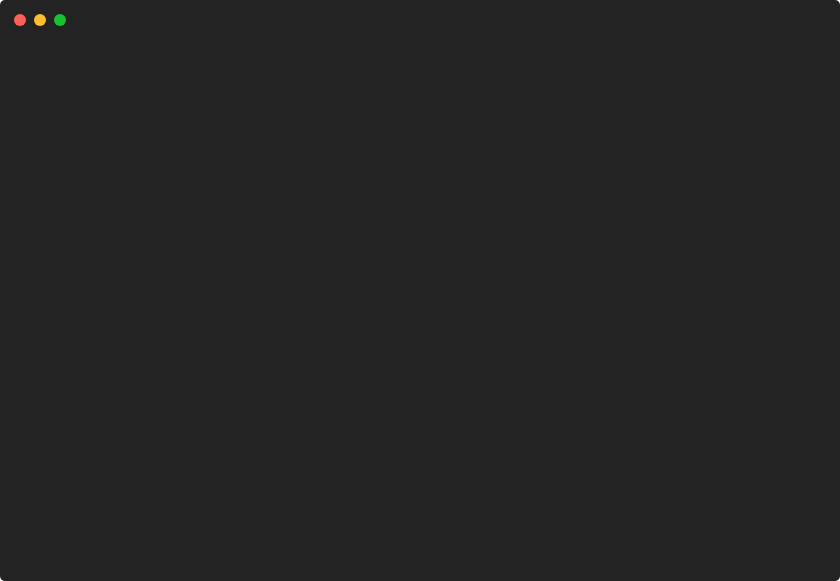
t = 0.00 s
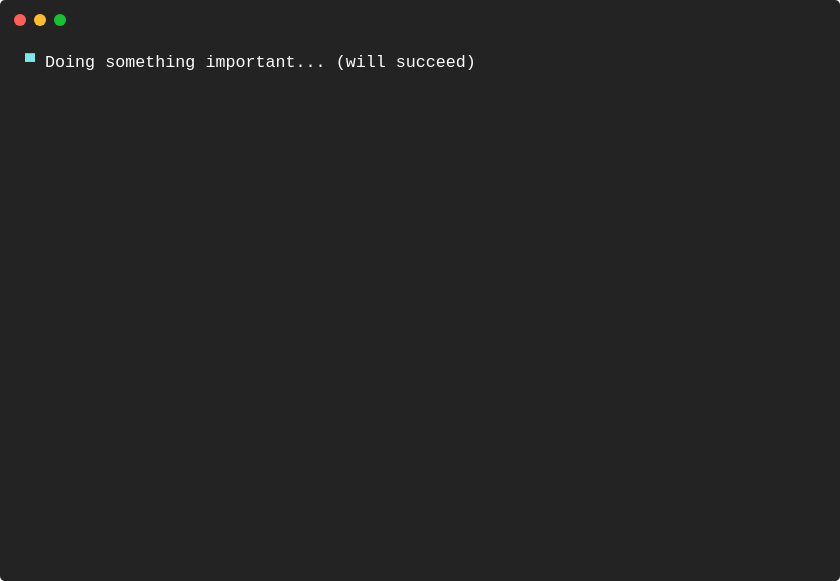
t = 1.60 s
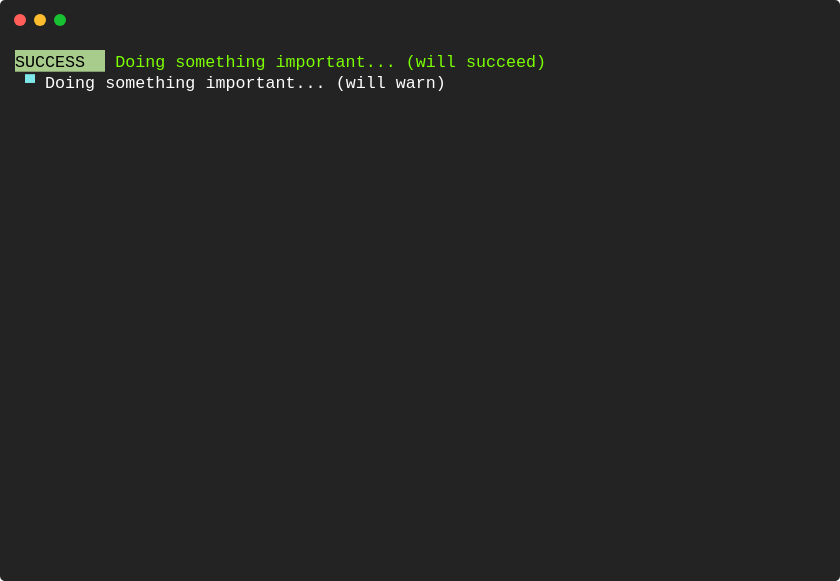
t = 3.40 s
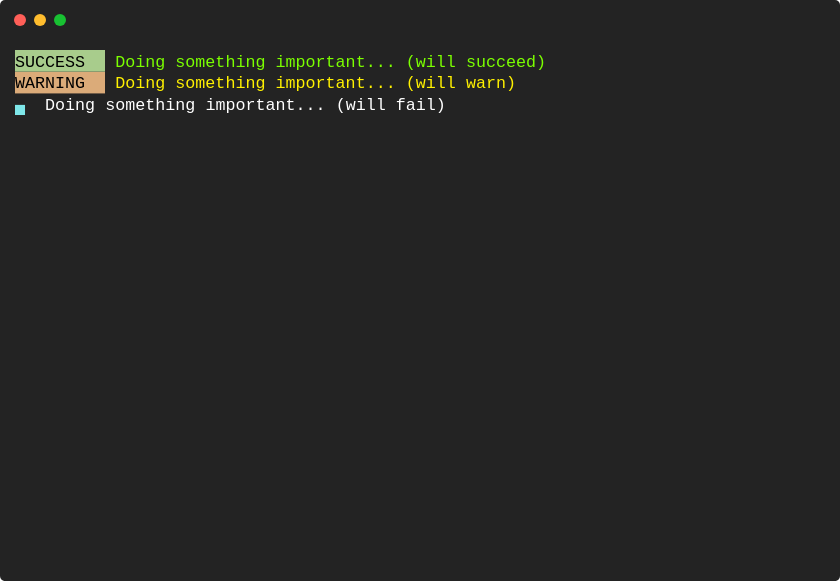
t = 5.05 s
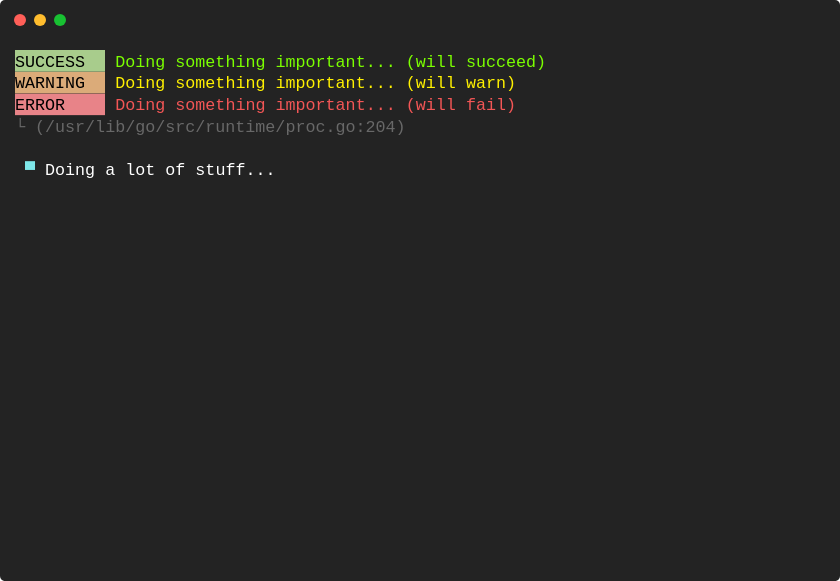
t = 6.71 s
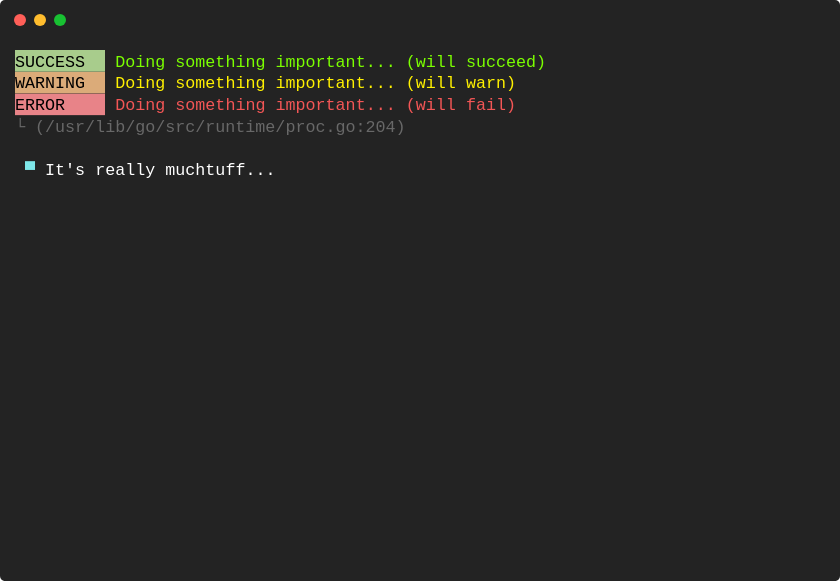
t = 8.35 s

The animated SVG that drew these frames (rendered in a browser with its animation timeline set to each time). Animation: 1 CSS @keyframes rule; frames cover the first 8.35 s, repeats indefinitely.

<svg xmlns="http://www.w3.org/2000/svg" xmlns:xlink="http://www.w3.org/1999/xlink" width="840" height="581.04"><rect width="840" height="581.04" class="a" rx="5" ry="5"/><svg x="0%" y="0%"><circle cx="20" cy="20" r="6" class="b"/><circle cx="40" cy="20" r="6" class="c"/><circle cx="60" cy="20" r="6" class="d"/></svg><svg xmlns="http://www.w3.org/2000/svg" xmlns:xlink="http://www.w3.org/1999/xlink" width="800" height="521.04" x="15" y="50" viewBox="0 0 80 52.104"><style>@keyframes q{0%{transform:translateX(0)}2.8%{transform:translateX(-80px)}4.2%{transform:translateX(-160px)}5.6%{transform:translateX(-240px)}7%{transform:translateX(-320px)}8.4%{transform:translateX(-400px)}9.8%{transform:translateX(-480px)}11.1%{transform:translateX(-560px)}12.5%{transform:translateX(-640px)}13.9%{transform:translateX(-720px)}15.3%{transform:translateX(-800px)}16.7%{transform:translateX(-880px)}18.1%{transform:translateX(-960px)}19.5%{transform:translateX(-1040px)}20.9%{transform:translateX(-1120px)}22.2%{transform:translateX(-1200px)}23.6%{transform:translateX(-1280px)}25%{transform:translateX(-1360px)}26.4%{transform:translateX(-1440px)}27.8%{transform:translateX(-1520px)}29.2%{transform:translateX(-1600px)}30.6%{transform:translateX(-1680px)}32%{transform:translateX(-1760px)}33.4%{transform:translateX(-1840px)}34.7%{transform:translateX(-1920px)}36.1%{transform:translateX(-2000px)}37.5%{transform:translateX(-2080px)}38.9%{transform:translateX(-2160px)}40.3%{transform:translateX(-2240px)}41.7%{transform:translateX(-2320px)}43.1%{transform:translateX(-2400px)}44.5%{transform:translateX(-2480px)}45.9%{transform:translateX(-2560px)}47.2%{transform:translateX(-2640px)}48.6%{transform:translateX(-2720px)}50%{transform:translateX(-2800px)}51.4%{transform:translateX(-2960px)}52.8%{transform:translateX(-3040px)}54.2%{transform:translateX(-3120px)}55.6%{transform:translateX(-3200px)}57%{transform:translateX(-3280px)}58.3%{transform:translateX(-3360px)}58.4%{transform:translateX(-3440px)}59.7%{transform:translateX(-3520px)}61.1%{transform:translateX(-3600px)}62.5%{transform:translateX(-3680px)}63.9%{transform:translateX(-3760px)}65.3%{transform:translateX(-3840px)}}.e,.f,.g{font-family:&apos;Courier New&apos; Roboto,Helvetica,Arial,sans-serif,&apos;Apple Color Emoji&apos;,&apos;Segoe UI Emoji&apos;!important}.a{fill:#232323}.b{fill:#ff5f58}.c{fill:#ffbd2e}.d{fill:#18c132}.f,.g{fill:#7ee7e9;white-space:pre}.g{fill:#fff}.h{fill:#a8cc8c}.i,.j{white-space:pre}.j{fill:#7cff00}.k{fill:#dbab79}.l{fill:#fff100;white-space:pre}.m{fill:#e88388}.n,.o{fill:#f35656;white-space:pre}.o{fill:#686868}.p{fill:transparent}.r{animation-duration:14.406132s;animation-iteration-count:infinite;animation-name:q;animation-timing-function:steps(1,end)}.s{fill:#a0a0a0;white-space:pre}</style><g class="e" font-family="'JetBrainsMono',Monaco, Consolas, Menlo, 'Bitstream Vera Sans Mono', 'Powerline Symbols', monospace" font-size="1.67"><defs><symbol id="1"><text x="0" y="1.67" class="f">▀</text><text x="3.006" y="1.67" class="g">Doing</text><text x="9.018" y="1.67" class="g">something</text><text x="19.038" y="1.67" class="g">important...</text><text x="32.064" y="1.67" class="g">(will</text><text x="38.076" y="1.67" class="g">succeed)</text></symbol><symbol id="2"><text x="1.002" y="1.67" class="f">▀</text><text x="3.006" y="1.67" class="g">Doing</text><text x="9.018" y="1.67" class="g">something</text><text x="19.038" y="1.67" class="g">important...</text><text x="32.064" y="1.67" class="g">(will</text><text x="38.076" y="1.67" class="g">succeed)</text></symbol><symbol id="3"><text x="1.002" y="1.67" class="f">▄</text><text x="3.006" y="1.67" class="g">Doing</text><text x="9.018" y="1.67" class="g">something</text><text x="19.038" y="1.67" class="g">important...</text><text x="32.064" y="1.67" class="g">(will</text><text x="38.076" y="1.67" class="g">succeed)</text></symbol><symbol id="4"><text x="0" y="1.67" class="f">▄</text><text x="3.006" y="1.67" class="g">Doing</text><text x="9.018" y="1.67" class="g">something</text><text x="19.038" y="1.67" class="g">important...</text><text x="32.064" y="1.67" class="g">(will</text><text x="38.076" y="1.67" class="g">succeed)</text></symbol><symbol id="5"><rect width="9" height="2.171" x="0" y="0" class="h"/><text x="0" y="1.67" class="i">SUCCESS</text><text x="10.02" y="1.67" class="j">Doing</text><text x="16.032" y="1.67" class="j">something</text><text x="26.052" y="1.67" class="j">important...</text><text x="39.078" y="1.67" class="j">(will</text><text x="45.09" y="1.67" class="j">succeed)</text></symbol><symbol id="6"><text x="0" y="1.67" class="f">▀</text><text x="3.006" y="1.67" class="g">Doing</text><text x="9.018" y="1.67" class="g">something</text><text x="19.038" y="1.67" class="g">important...</text><text x="32.064" y="1.67" class="g">(will</text><text x="38.076" y="1.67" class="g">warn)</text></symbol><symbol id="7"><text x="1.002" y="1.67" class="f">▀</text><text x="3.006" y="1.67" class="g">Doing</text><text x="9.018" y="1.67" class="g">something</text><text x="19.038" y="1.67" class="g">important...</text><text x="32.064" y="1.67" class="g">(will</text><text x="38.076" y="1.67" class="g">warn)</text></symbol><symbol id="8"><text x="1.002" y="1.67" class="f">▄</text><text x="3.006" y="1.67" class="g">Doing</text><text x="9.018" y="1.67" class="g">something</text><text x="19.038" y="1.67" class="g">important...</text><text x="32.064" y="1.67" class="g">(will</text><text x="38.076" y="1.67" class="g">warn)</text></symbol><symbol id="9"><text x="0" y="1.67" class="f">▄</text><text x="3.006" y="1.67" class="g">Doing</text><text x="9.018" y="1.67" class="g">something</text><text x="19.038" y="1.67" class="g">important...</text><text x="32.064" y="1.67" class="g">(will</text><text x="38.076" y="1.67" class="g">warn)</text></symbol><symbol id="10"><rect width="9" height="2.171" x="0" y="0" class="k"/><text x="0" y="1.67" class="i">WARNING</text><text x="10.02" y="1.67" class="l">Doing</text><text x="16.032" y="1.67" class="l">something</text><text x="26.052" y="1.67" class="l">important...</text><text x="39.078" y="1.67" class="l">(will</text><text x="45.09" y="1.67" class="l">warn)</text></symbol><symbol id="11"><text x="0" y="1.67" class="f">▀</text><text x="3.006" y="1.67" class="g">Doing</text><text x="9.018" y="1.67" class="g">something</text><text x="19.038" y="1.67" class="g">important...</text><text x="32.064" y="1.67" class="g">(will</text><text x="38.076" y="1.67" class="g">fail)</text></symbol><symbol id="12"><text x="1.002" y="1.67" class="f">▀</text><text x="3.006" y="1.67" class="g">Doing</text><text x="9.018" y="1.67" class="g">something</text><text x="19.038" y="1.67" class="g">important...</text><text x="32.064" y="1.67" class="g">(will</text><text x="38.076" y="1.67" class="g">fail)</text></symbol><symbol id="13"><text x="1.002" y="1.67" class="f">▄</text><text x="3.006" y="1.67" class="g">Doing</text><text x="9.018" y="1.67" class="g">something</text><text x="19.038" y="1.67" class="g">important...</text><text x="32.064" y="1.67" class="g">(will</text><text x="38.076" y="1.67" class="g">fail)</text></symbol><symbol id="14"><text x="0" y="1.67" class="f">▄</text><text x="3.006" y="1.67" class="g">Doing</text><text x="9.018" y="1.67" class="g">something</text><text x="19.038" y="1.67" class="g">important...</text><text x="32.064" y="1.67" class="g">(will</text><text x="38.076" y="1.67" class="g">fail)</text></symbol><symbol id="15"><rect width="9" height="2.171" x="0" y="0" class="m"/><text x="0" y="1.67" class="i">ERROR</text><text x="10.02" y="1.67" class="n">Doing</text><text x="16.032" y="1.67" class="n">something</text><text x="26.052" y="1.67" class="n">important...</text><text x="39.078" y="1.67" class="n">(will</text><text x="45.09" y="1.67" class="n">fail)</text></symbol><symbol id="16"><text x="0" y="1.67" class="o">└</text><text x="2.004" y="1.67" class="o">(/usr/lib/go/src/runtime/proc.go:204)</text></symbol><symbol id="17"><text x="0" y="1.67" class="f">▀</text><text x="3.006" y="1.67" class="g">Doing</text><text x="9.018" y="1.67" class="g">a</text><text x="11.022" y="1.67" class="g">lot</text><text x="15.03" y="1.67" class="g">of</text><text x="18.036" y="1.67" class="g">stuff...</text></symbol><symbol id="18"><text x="1.002" y="1.67" class="f">▀</text><text x="3.006" y="1.67" class="g">It&apos;s</text><text x="8.016" y="1.67" class="g">really</text><text x="15.03" y="1.67" class="g">muchtuff...</text></symbol><symbol id="19"><text x="1.002" y="1.67" class="f">▄</text><text x="3.006" y="1.67" class="g">We&apos;re</text><text x="9.018" y="1.67" class="g">nearly</text><text x="16.032" y="1.67" class="g">done!</text></symbol><symbol id="20"><rect width="9" height="2.171" x="0" y="0" class="h"/><text x="0" y="1.67" class="i">SUCCESS</text><text x="10.02" y="1.67" class="j">Finally!</text></symbol><symbol id="a"><rect width="80" height="24" x="0" y="0" class="p"/></symbol></defs><rect width="80" height="52.104" class="a"/><g class="r"><svg width="4000" x="0" y="0"><svg x="0"><use xlink:href="#a"/></svg><svg x="80"><use xlink:href="#a"/><use y="0" xlink:href="#1"/></svg><svg x="160"><use xlink:href="#a"/><use y="0" xlink:href="#2"/></svg><svg x="240"><use xlink:href="#a"/><use y="0" xlink:href="#3"/></svg><svg x="320"><use xlink:href="#a"/><use y="0" xlink:href="#4"/></svg><svg x="400"><use xlink:href="#a"/><use y="0" xlink:href="#1"/></svg><svg x="480"><use xlink:href="#a"/><use y="0" xlink:href="#2"/></svg><svg x="560"><use xlink:href="#a"/><use y="0" xlink:href="#3"/></svg><svg x="640"><use xlink:href="#a"/><use y="0" xlink:href="#4"/></svg><svg x="720"><use xlink:href="#a"/><use y="0" xlink:href="#1"/></svg><svg x="800"><use xlink:href="#a"/><use y="0" xlink:href="#2"/></svg><svg x="880"><use xlink:href="#a"/><use y="0" xlink:href="#5"/><use y="2.171" xlink:href="#6"/></svg><svg x="960"><use xlink:href="#a"/><use y="0" xlink:href="#5"/><use y="2.171" xlink:href="#7"/></svg><svg x="1040"><use xlink:href="#a"/><use y="0" xlink:href="#5"/><use y="2.171" xlink:href="#8"/></svg><svg x="1120"><use xlink:href="#a"/><use y="0" xlink:href="#5"/><use y="2.171" xlink:href="#9"/></svg><svg x="1200"><use xlink:href="#a"/><use y="0" xlink:href="#5"/><use y="2.171" xlink:href="#6"/></svg><svg x="1280"><use xlink:href="#a"/><use y="0" xlink:href="#5"/><use y="2.171" xlink:href="#7"/></svg><svg x="1360"><use xlink:href="#a"/><use y="0" xlink:href="#5"/><use y="2.171" xlink:href="#8"/></svg><svg x="1440"><use xlink:href="#a"/><use y="0" xlink:href="#5"/><use y="2.171" xlink:href="#9"/></svg><svg x="1520"><use xlink:href="#a"/><use y="0" xlink:href="#5"/><use y="2.171" xlink:href="#6"/></svg><svg x="1600"><use xlink:href="#a"/><use y="0" xlink:href="#5"/><use y="2.171" xlink:href="#7"/></svg><svg x="1680"><use xlink:href="#a"/><use y="0" xlink:href="#5"/><use y="2.171" xlink:href="#10"/><use y="4.342" xlink:href="#11"/></svg><svg x="1760"><use xlink:href="#a"/><use y="0" xlink:href="#5"/><use y="2.171" xlink:href="#10"/><use y="4.342" xlink:href="#12"/></svg><svg x="1840"><use xlink:href="#a"/><use y="0" xlink:href="#5"/><use y="2.171" xlink:href="#10"/><use y="4.342" xlink:href="#13"/></svg><svg x="1920"><use xlink:href="#a"/><use y="0" xlink:href="#5"/><use y="2.171" xlink:href="#10"/><use y="4.342" xlink:href="#14"/></svg><svg x="2000"><use xlink:href="#a"/><use y="0" xlink:href="#5"/><use y="2.171" xlink:href="#10"/><use y="4.342" xlink:href="#11"/></svg><svg x="2080"><use xlink:href="#a"/><use y="0" xlink:href="#5"/><use y="2.171" xlink:href="#10"/><use y="4.342" xlink:href="#12"/></svg><svg x="2160"><use xlink:href="#a"/><use y="0" xlink:href="#5"/><use y="2.171" xlink:href="#10"/><use y="4.342" xlink:href="#13"/></svg><svg x="2240"><use xlink:href="#a"/><use y="0" xlink:href="#5"/><use y="2.171" xlink:href="#10"/><use y="4.342" xlink:href="#14"/></svg><svg x="2320"><use xlink:href="#a"/><use y="0" xlink:href="#5"/><use y="2.171" xlink:href="#10"/><use y="4.342" xlink:href="#11"/></svg><svg x="2400"><use xlink:href="#a"/><use y="0" xlink:href="#5"/><use y="2.171" xlink:href="#10"/><use y="4.342" xlink:href="#12"/></svg><svg x="2480"><use xlink:href="#a"/><use y="0" xlink:href="#5"/><use y="2.171" xlink:href="#10"/><use y="4.342" xlink:href="#15"/><use y="6.513" xlink:href="#16"/><use y="10.855" xlink:href="#17"/></svg><svg x="2560"><use xlink:href="#a"/><use y="0" xlink:href="#5"/><use y="2.171" xlink:href="#10"/><use y="4.342" xlink:href="#15"/><use y="6.513" xlink:href="#16"/><text x="1.002" y="12.525" class="f">▀</text><text x="3.006" y="12.525" class="g">Doing</text><text x="9.018" y="12.525" class="g">a</text><text x="11.022" y="12.525" class="g">lot</text><text x="15.03" y="12.525" class="g">of</text><text x="18.036" y="12.525" class="g">stuff...</text></svg><svg x="2640"><use xlink:href="#a"/><use y="0" xlink:href="#5"/><use y="2.171" xlink:href="#10"/><use y="4.342" xlink:href="#15"/><use y="6.513" xlink:href="#16"/><text x="1.002" y="12.525" class="f">▄</text><text x="3.006" y="12.525" class="g">Doing</text><text x="9.018" y="12.525" class="g">a</text><text x="11.022" y="12.525" class="g">lot</text><text x="15.03" y="12.525" class="g">of</text><text x="18.036" y="12.525" class="g">stuff...</text></svg><svg x="2720"><use xlink:href="#a"/><use y="0" xlink:href="#5"/><use y="2.171" xlink:href="#10"/><use y="4.342" xlink:href="#15"/><use y="6.513" xlink:href="#16"/><text x="0" y="12.525" class="f">▄</text><text x="3.006" y="12.525" class="g">Doing</text><text x="9.018" y="12.525" class="g">a</text><text x="11.022" y="12.525" class="g">lot</text><text x="15.03" y="12.525" class="g">of</text><text x="18.036" y="12.525" class="g">stuff...</text></svg><svg x="2800"><use xlink:href="#a"/><use y="0" xlink:href="#5"/><use y="2.171" xlink:href="#10"/><use y="4.342" xlink:href="#15"/><use y="6.513" xlink:href="#16"/><use y="10.855" xlink:href="#17"/></svg><svg x="2880"><use xlink:href="#a"/><use y="0" xlink:href="#5"/><use y="2.171" xlink:href="#10"/><use y="4.342" xlink:href="#15"/><use y="6.513" xlink:href="#16"/><use y="10.855" xlink:href="#17"/></svg><svg x="2960"><use xlink:href="#a"/><use y="0" xlink:href="#5"/><use y="2.171" xlink:href="#10"/><use y="4.342" xlink:href="#15"/><use y="6.513" xlink:href="#16"/><use y="10.855" xlink:href="#18"/></svg><svg x="3040"><use xlink:href="#a"/><use y="0" xlink:href="#5"/><use y="2.171" xlink:href="#10"/><use y="4.342" xlink:href="#15"/><use y="6.513" xlink:href="#16"/><text x="1.002" y="12.525" class="f">▄</text><text x="3.006" y="12.525" class="g">It&apos;s</text><text x="8.016" y="12.525" class="g">really</text><text x="15.03" y="12.525" class="g">muchtuff...</text></svg><svg x="3120"><use xlink:href="#a"/><use y="0" xlink:href="#5"/><use y="2.171" xlink:href="#10"/><use y="4.342" xlink:href="#15"/><use y="6.513" xlink:href="#16"/><text x="0" y="12.525" class="f">▄</text><text x="3.006" y="12.525" class="g">It&apos;s</text><text x="8.016" y="12.525" class="g">really</text><text x="15.03" y="12.525" class="g">muchtuff...</text></svg><svg x="3200"><use xlink:href="#a"/><use y="0" xlink:href="#5"/><use y="2.171" xlink:href="#10"/><use y="4.342" xlink:href="#15"/><use y="6.513" xlink:href="#16"/><text x="0" y="12.525" class="f">▀</text><text x="3.006" y="12.525" class="g">It&apos;s</text><text x="8.016" y="12.525" class="g">really</text><text x="15.03" y="12.525" class="g">muchtuff...</text></svg><svg x="3280"><use xlink:href="#a"/><use y="0" xlink:href="#5"/><use y="2.171" xlink:href="#10"/><use y="4.342" xlink:href="#15"/><use y="6.513" xlink:href="#16"/><use y="10.855" xlink:href="#18"/></svg><svg x="3360"><use xlink:href="#a"/><use y="0" xlink:href="#5"/><use y="2.171" xlink:href="#10"/><use y="4.342" xlink:href="#15"/><use y="6.513" xlink:href="#16"/><text x="1.002" y="12.525" class="f">▀</text><text x="3.006" y="12.525" class="g">It&apos;s</text><text x="8.016" y="12.525" class="g">really</text><text x="15.03" y="12.525" class="g">much</text></svg><svg x="3440"><use xlink:href="#a"/><use y="0" xlink:href="#5"/><use y="2.171" xlink:href="#10"/><use y="4.342" xlink:href="#15"/><use y="6.513" xlink:href="#16"/><use y="10.855" xlink:href="#19"/></svg><svg x="3520"><use xlink:href="#a"/><use y="0" xlink:href="#5"/><use y="2.171" xlink:href="#10"/><use y="4.342" xlink:href="#15"/><use y="6.513" xlink:href="#16"/><text x="0" y="12.525" class="f">▄</text><text x="3.006" y="12.525" class="g">We&apos;re</text><text x="9.018" y="12.525" class="g">nearly</text><text x="16.032" y="12.525" class="g">done!</text></svg><svg x="3600"><use xlink:href="#a"/><use y="0" xlink:href="#5"/><use y="2.171" xlink:href="#10"/><use y="4.342" xlink:href="#15"/><use y="6.513" xlink:href="#16"/><text x="0" y="12.525" class="f">▀</text><text x="3.006" y="12.525" class="g">We&apos;re</text><text x="9.018" y="12.525" class="g">nearly</text><text x="16.032" y="12.525" class="g">done!</text></svg><svg x="3680"><use xlink:href="#a"/><use y="0" xlink:href="#5"/><use y="2.171" xlink:href="#10"/><use y="4.342" xlink:href="#15"/><use y="6.513" xlink:href="#16"/><text x="1.002" y="12.525" class="f">▀</text><text x="3.006" y="12.525" class="g">We&apos;re</text><text x="9.018" y="12.525" class="g">nearly</text><text x="16.032" y="12.525" class="g">done!</text></svg><svg x="3760"><use xlink:href="#a"/><use y="0" xlink:href="#5"/><use y="2.171" xlink:href="#10"/><use y="4.342" xlink:href="#15"/><use y="6.513" xlink:href="#16"/><use y="10.855" xlink:href="#19"/></svg><svg x="3840"><use xlink:href="#a"/><use y="0" xlink:href="#5"/><use y="2.171" xlink:href="#10"/><use y="4.342" xlink:href="#15"/><use y="6.513" xlink:href="#16"/><use y="10.855" xlink:href="#20"/></svg><svg x="3920"><use xlink:href="#a"/><use y="0" xlink:href="#5"/><use y="2.171" xlink:href="#10"/><use y="4.342" xlink:href="#15"/><use y="6.513" xlink:href="#16"/><use y="10.855" xlink:href="#20"/><text x="0" y="16.867" class="s">Restarting</text><text x="11.022" y="16.867" class="s">animation...</text></svg></svg></g></g></svg></svg>
